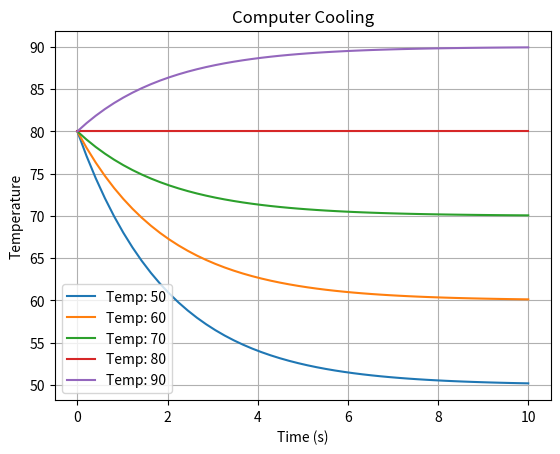

Python code for this plot:
import numpy as np
from scipy.integrate import odeint
import matplotlib.pyplot as plt

# Defining ODE
def model(T,t,k,s):
    dTdt = -k*(T-s)
    return dTdt

# Parameters
k = 0.5 #Constant cooling rate
T = 80  # Initial temperature of liquid
s = [50,60,70,80, 90]  # Temperature of surroundings

# Time span
t = np.linspace(0, 10)

# Going through array of s
for x in s:
    # Finding solution of ode
    solution = odeint(model, T, t, args=(k, x))
    # Plotting solution over time
    plt.plot(t, solution, label = "Temp: " + str(x))

# Labeling x and y axes
plt.xlabel('Time (s)')
plt.ylabel('Temperature')
# Giving title to graph
plt.title('Computer Cooling')
# Shows legend
plt.legend()
# Shows grid
plt.grid(True)
# Shows graph
plt.show()
